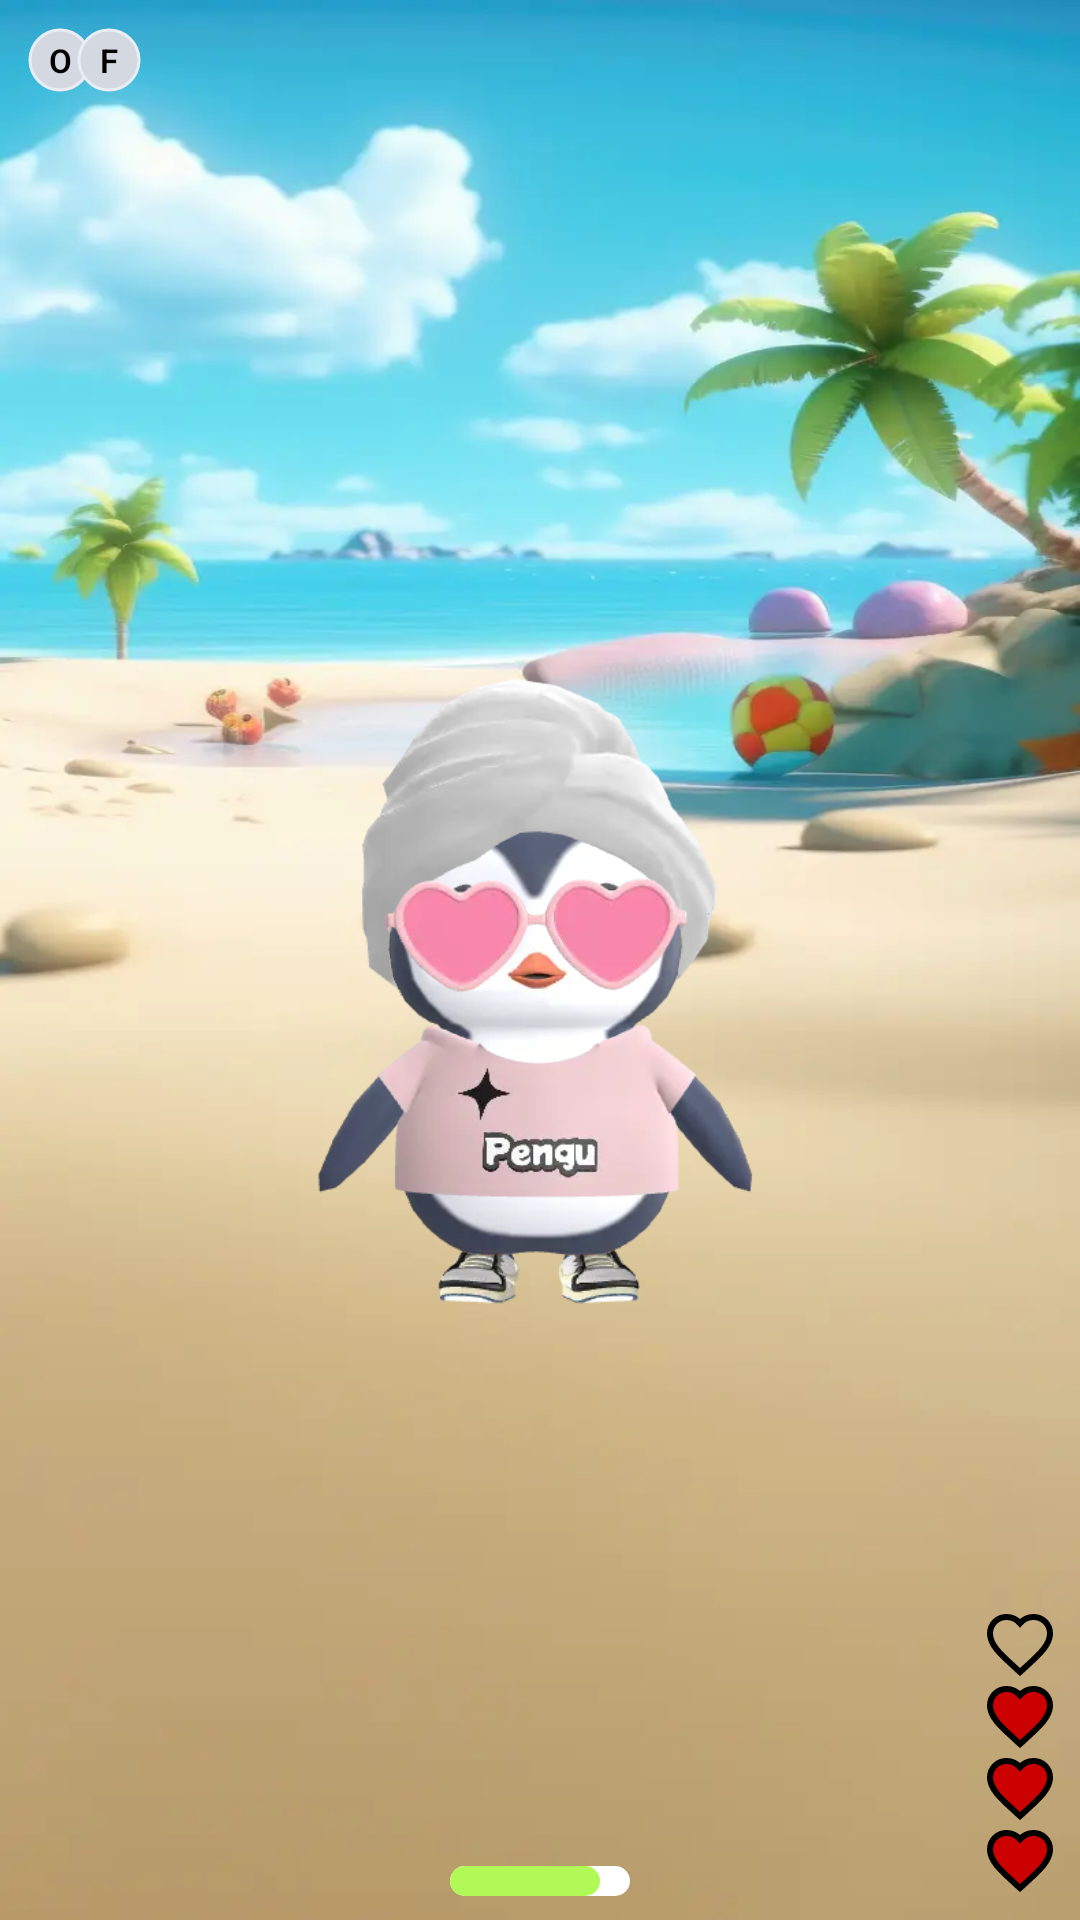

Reconstruct the res/layout file that produces this screen, plus the resources it refers to.
<!-- AndroidManifest.xml: application theme Theme.PenguWidget -->
<!-- res/layout/app_widget_preview.xml -->
<?xml version="1.0" encoding="utf-8"?>
<RelativeLayout
    xmlns:android="http://schemas.android.com/apk/res/android"
    android:layout_width="match_parent"
    android:layout_height="match_parent"
    android:background="@drawable/app_widget_background">

    <LinearLayout
        android:id="@+id/names_layout"
        android:layout_marginStart="8dp"
        android:layout_marginTop="8dp"
        android:orientation="horizontal"
        android:layout_width="wrap_content"
        android:layout_height="24dp"
        android:layout_alignParentStart="true"
        android:layout_alignParentTop="true">

        <TextView
            android:layout_width="wrap_content"
            android:layout_height="match_parent"
            android:background="@drawable/circle"
            android:gravity="center"
            android:text="@string/o"
            android:textFontWeight="600"
            android:textSize="11sp"
            android:textColor="@color/black" />

        <TextView
            android:layout_marginStart="-8dp"
            android:layout_width="24dp"
            android:layout_height="match_parent"
            android:background="@drawable/circle"
            android:gravity="center"
            android:text="@string/f"
            android:textSize="11sp"
            android:textFontWeight="600"
            android:textColor="@color/black" />

    </LinearLayout>

    <ImageView
        android:layout_below="@id/names_layout"
        android:layout_width="match_parent"
        android:layout_height="match_parent"
        android:foregroundGravity="bottom"
        android:translationY="20dp"
        android:src="@drawable/pengu_layers"
        android:contentDescription="@string/pengu_layers" />

    <ImageView
        android:layout_alignParentBottom="true"
        android:layout_centerInParent="true"
        android:layout_marginBottom="8dp"
        android:layout_width="wrap_content"
        android:layout_height="wrap_content"
        android:src="@drawable/hunger_preview"
        android:contentDescription="@string/hunger_preview" />


    <LinearLayout
        android:id="@+id/hearts_layout"
        android:layout_marginBottom="8dp"
        android:layout_marginEnd="8dp"
        android:layout_width="wrap_content"
        android:layout_height="wrap_content"
        android:layout_alignParentBottom="true"
        android:layout_alignParentEnd="true"
        android:orientation="vertical">

        <ImageView
            android:layout_width="match_parent"
            android:layout_height="match_parent"
            android:src="@drawable/heart_empty"
            android:contentDescription="@string/heart_level" />

        <ImageView
            android:layout_width="match_parent"
            android:layout_height="match_parent"
            android:src="@drawable/heart_filled"
            android:contentDescription="@string/heart_level" />

        <ImageView
            android:layout_width="match_parent"
            android:layout_height="match_parent"
            android:src="@drawable/heart_filled"
            android:contentDescription="@string/heart_level" />

        <ImageView
            android:layout_width="match_parent"
            android:layout_height="match_parent"
            android:src="@drawable/heart_filled"
            android:contentDescription="@string/heart_level" />

    </LinearLayout>

</RelativeLayout>
<!-- resources referenced by this layout -->
<resources>
  <!-- drawable app_widget_background (drawable-v21) -->
  <?xml version="1.0" encoding="utf-8"?>
  <layer-list
      xmlns:android="http://schemas.android.com/apk/res/android">
  
      <item>
          <shape
              android:shape="rectangle">
              <corners android:radius="?attr/appWidgetRadius" />
          </shape>
      </item>
  
      <item android:drawable="@drawable/beach" />
  
  </layer-list>
  <!-- drawable circle (drawable) -->
  <?xml version="1.0" encoding="utf-8"?>
  <vector xmlns:android="http://schemas.android.com/apk/res/android"
      android:width="24dp"
      android:height="24dp"
      android:viewportWidth="24.0"
      android:viewportHeight="24.0">
      <path
          android:strokeColor="#EAEDF3"
          android:fillColor="#D3D8E1"
          android:strokeWidth="1"
          android:pathData="M12,12m-10,0a10,10 0,1 1,20 0a10,10 0,1 1,-20 0"/>
  </vector>
  <!-- drawable heart_empty (drawable) -->
  <?xml version="1.0" encoding="utf-8"?>
  <vector xmlns:android="http://schemas.android.com/apk/res/android"
      android:width="24dp"
      android:height="24dp"
      android:viewportWidth="24.0"
      android:viewportHeight="24.0">
  
      <path
          android:fillColor="@android:color/transparent"
          android:strokeColor="@android:color/black"
          android:strokeWidth="2"
          android:pathData="M12,21.35l-1.45,-1.32C5.4,15.36 2,12.28 2,8.5 2,5.42 4.42,3 7.5,3c1.74,0 3.41,0.81 4.5,2.09C13.09,3.81 14.76,3 16.5,3 19.58,3 22,5.42 22,8.5c0,3.78 -3.4,6.86 -8.55,11.54L12,21.35z"/>
  
  </vector>
  <!-- drawable heart_filled (drawable) -->
  <?xml version="1.0" encoding="utf-8"?>
  <vector xmlns:android="http://schemas.android.com/apk/res/android"
      android:width="24dp"
      android:height="24dp"
      android:viewportWidth="24.0"
      android:viewportHeight="24.0">
  
      <path
          android:fillColor="@android:color/holo_red_dark"
          android:strokeColor="@android:color/black"
          android:strokeWidth="2"
          android:pathData="M12,21.35l-1.45,-1.32C5.4,15.36 2,12.28 2,8.5 2,5.42 4.42,3 7.5,3c1.74,0 3.41,0.81 4.5,2.09C13.09,3.81 14.76,3 16.5,3 19.58,3 22,5.42 22,8.5c0,3.78 -3.4,6.86 -8.55,11.54L12,21.35z"/>
  
  </vector>
  <!-- drawable hunger_preview (drawable) -->
  <?xml version="1.0" encoding="utf-8"?>
  <layer-list
      xmlns:android="http://schemas.android.com/apk/res/android" >
  
      <item android:width="60dp" android:height="10dp">
          <shape>
              <corners android:radius="5dp" />
              <solid android:color="@color/white" />
          </shape>
      </item>
  
      <item android:width="50dp" android:height="10dp">
          <shape>
              <corners android:radius="5dp" />
              <solid android:color="#B0F956" />
          </shape>
      </item>
  </layer-list>
  <!-- drawable pengu_layers (drawable) -->
  <?xml version="1.0" encoding="utf-8"?>
  <layer-list xmlns:android="http://schemas.android.com/apk/res/android">
  
      <item android:drawable="@drawable/skin" />
  
      <item android:drawable="@drawable/eyes" />
  
      <item android:drawable="@drawable/shoes" />
  
      <item android:drawable="@drawable/shirt" />
  
      <item android:drawable="@drawable/towel" />
  
      <item android:drawable="@drawable/glasses" />
  
  </layer-list>
  <string name="f">F</string>
  <string name="heart_level">Heart Level</string>
  <string name="hunger_preview">Hunger Preview</string>
  <string name="o">O</string>
  <string name="pengu_layers">Pengu Layers</string>
  <style name="Theme.PenguWidget" parent="android:Theme.Material.Light.NoActionBar" />
  <!-- drawable beach: webp bitmap (drawable, 22314 bytes) -->
  <!-- drawable skin: webp bitmap (drawable, 8312 bytes) -->
  <!-- drawable eyes: webp bitmap (drawable, 3356 bytes) -->
  <!-- drawable shoes: webp bitmap (drawable, 3744 bytes) -->
  <!-- drawable shirt: webp bitmap (drawable, 4526 bytes) -->
  <!-- drawable towel: webp bitmap (drawable, 4392 bytes) -->
  <!-- drawable glasses: webp bitmap (drawable, 4110 bytes) -->
  <!-- not gathered from this repository: default colours our renderer supplied (Android Studio template values) -->
  <color name="black">#FF000000</color>
  <color name="white">#FFFFFFFF</color>
</resources>
